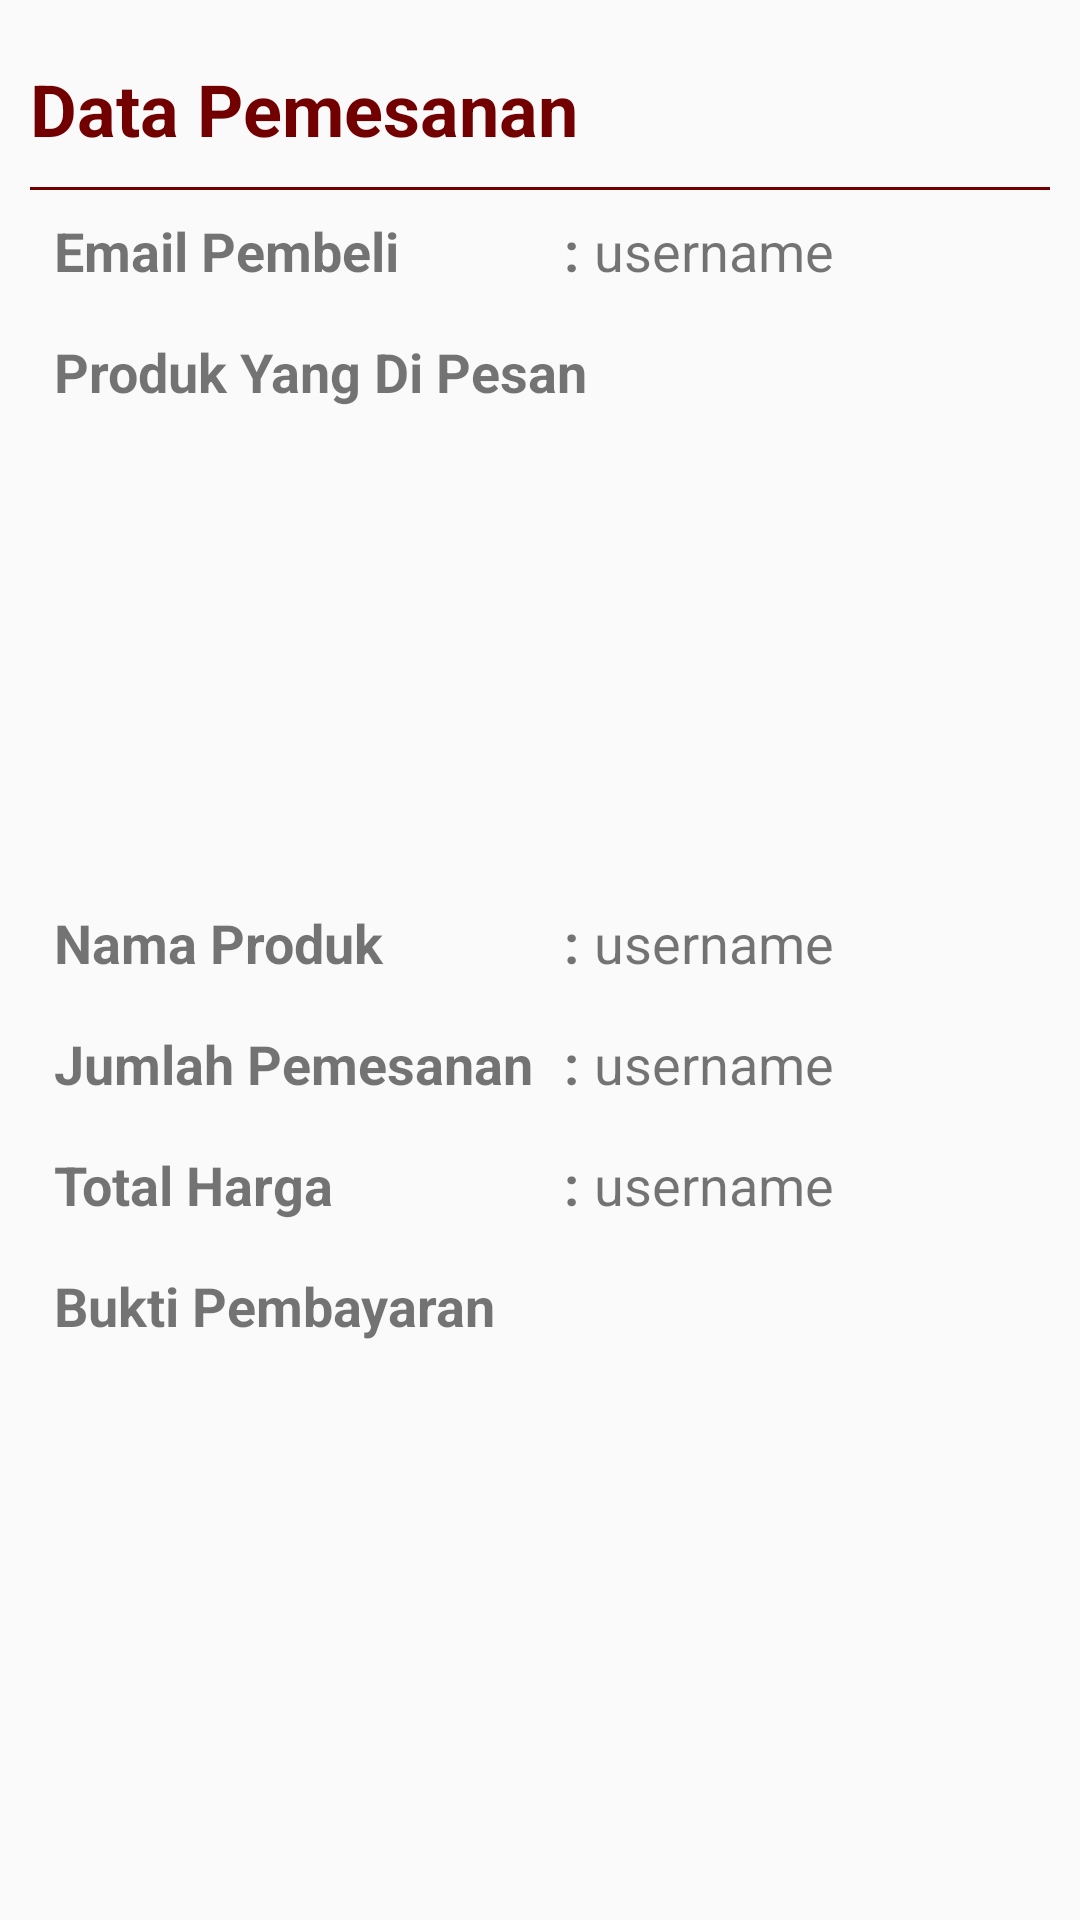

Write the Android layout XML for this screen, with the resource values it uses.
<!-- AndroidManifest.xml: application theme AppTheme -->
<!-- res/layout/activity_konfirmasi_pembayaran_admin.xml -->
<?xml version="1.0" encoding="utf-8"?>
<ScrollView xmlns:android="http://schemas.android.com/apk/res/android"
    xmlns:app="http://schemas.android.com/apk/res-auto"
    xmlns:tools="http://schemas.android.com/tools"
    android:layout_width="match_parent"
    android:layout_height="match_parent"
    android:orientation="vertical"
    android:padding="10dp"
    tools:context="com.sourcey.KauLempung.Admin.KonfirmasiPembayaranAdmin">

    <LinearLayout
        android:orientation="vertical"
        android:layout_width="match_parent"
        android:layout_height="wrap_content">
    <TextView
        android:layout_marginTop="10dp"
        android:text="Data Pemesanan"
        android:textSize="24sp"
        android:textStyle="bold"
        android:textColor="@color/primary"
        android:layout_width="wrap_content"
        android:layout_height="wrap_content" />

    <View
        android:layout_marginTop="10dp"
        android:layout_width="match_parent"
        android:layout_height="1dp"
        android:background="@color/primary"/>


    <LinearLayout
        android:padding="8dp"
        android:layout_width="wrap_content"
        android:layout_height="wrap_content"
        android:orientation="horizontal">

        <TextView
            android:layout_width="170dp"
            android:layout_height="wrap_content"
            android:text="Email Pembeli"
            android:textSize="18sp"
            android:textStyle="bold"/>

        <TextView
            android:layout_width="10dp"
            android:layout_height="wrap_content"
            android:text=":"
            android:textSize="18sp"
            android:textStyle="bold"/>

        <TextView

            android:id="@+id/email_pembeli"

            android:layout_width="wrap_content"

            android:layout_height="wrap_content"
            android:textSize="18sp"

            android:text="username" />
    </LinearLayout>

    <LinearLayout
        android:padding="8dp"
        android:layout_width="wrap_content"
        android:layout_height="wrap_content"
        android:orientation="horizontal">

        <TextView
            android:layout_width="180dp"
            android:layout_height="wrap_content"
            android:text="Produk Yang Di Pesan"
            android:textSize="18sp"
            android:textStyle="bold"/>
    </LinearLayout>

    <ImageView
        android:layout_gravity="center"
        android:id="@+id/gmbr_prod"
        android:layout_width="150dp"
        android:layout_height="150dp" />

    <LinearLayout
        android:padding="8dp"
        android:layout_width="wrap_content"
        android:layout_height="wrap_content"
        android:orientation="horizontal">

        <TextView
            android:layout_width="170dp"
            android:layout_height="wrap_content"
            android:text="Nama Produk"
            android:textSize="18sp"
            android:textStyle="bold"/>

        <TextView
            android:layout_width="10dp"
            android:layout_height="wrap_content"
            android:text=":"
            android:textSize="18sp"
            android:textStyle="bold"/>

        <TextView

            android:id="@+id/nama_produk"

            android:layout_width="wrap_content"

            android:layout_height="wrap_content"
            android:textSize="18sp"

            android:text="username" />
    </LinearLayout>
    <LinearLayout
        android:padding="8dp"
        android:layout_width="wrap_content"
        android:layout_height="wrap_content"
        android:orientation="horizontal">

        <TextView
            android:layout_width="170dp"
            android:layout_height="wrap_content"
            android:text="Jumlah Pemesanan"
            android:textSize="18sp"
            android:textStyle="bold"/>

        <TextView
            android:layout_width="10dp"
            android:layout_height="wrap_content"
            android:text=":"
            android:textSize="18sp"
            android:textStyle="bold"/>

        <TextView

            android:id="@+id/jmlhpsnan"

            android:layout_width="wrap_content"

            android:layout_height="wrap_content"
            android:textSize="18sp"

            android:text="username" />
    </LinearLayout>

    <LinearLayout
        android:padding="8dp"
        android:layout_width="wrap_content"
        android:layout_height="wrap_content"
        android:orientation="horizontal">

        <TextView
            android:layout_width="170dp"
            android:layout_height="wrap_content"
            android:text="Total Harga"
            android:textSize="18sp"
            android:textStyle="bold"/>

        <TextView
            android:layout_width="10dp"
            android:layout_height="wrap_content"
            android:text=":"
            android:textSize="18sp"
            android:textStyle="bold"/>

        <TextView

            android:id="@+id/totalharga"

            android:layout_width="wrap_content"

            android:layout_height="wrap_content"
            android:textSize="18sp"

            android:text="username" />
    </LinearLayout>

    <LinearLayout
        android:padding="8dp"
        android:layout_width="wrap_content"
        android:layout_height="wrap_content"
        android:orientation="horizontal">

        <TextView
            android:layout_width="180dp"
            android:layout_height="wrap_content"
            android:text="Bukti Pembayaran"
            android:textSize="18sp"
            android:textStyle="bold"/>
    </LinearLayout>

    <ImageView
        android:layout_gravity="center"
        android:id="@+id/gmbr_bukti"
        android:layout_width="150dp"
        android:layout_height="150dp" />

    <LinearLayout
        android:layout_marginTop="20dp"
        android:layout_gravity="center"
        android:layout_width="wrap_content"
        android:layout_height="wrap_content"
        android:orientation="horizontal">

        <ImageView
            android:onClick="setuju"
            android:layout_width="wrap_content"
            android:layout_height="wrap_content"
            android:src="@drawable/approved"/>

        <ImageView
            android:layout_marginLeft="30dp"
            android:onClick="cancel"
            android:layout_width="wrap_content"
            android:layout_height="wrap_content"
            android:src="@drawable/cancel"/>
    </LinearLayout>

    </LinearLayout>


</ScrollView>
<!-- resources referenced by this layout -->
<resources>
  <color name="primary">#730000</color>
  <style name="AppTheme" parent="Theme.AppCompat.Light.NoActionBar">
  
          <item name="colorPrimary">@color/primary</item>
          <item name="colorPrimaryDark">@color/primary_dark</item>
          <item name="colorAccent">@color/primary</item>
  
          
      </style>
  <color name="primary_dark">#f5dc76</color>
</resources>
